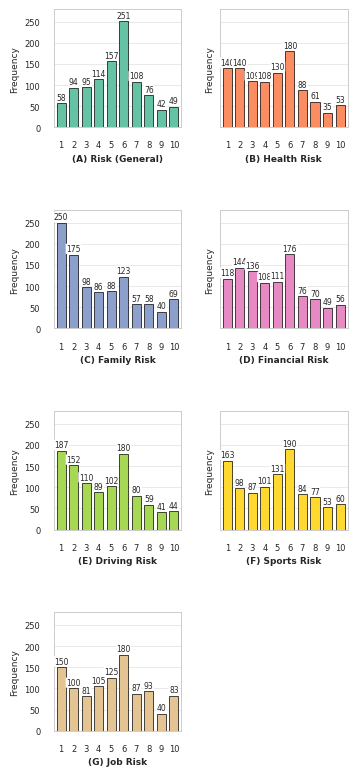

This chart was generated by the following Python code:
import matplotlib.pyplot as plt
import seaborn as sns
risk_questions={"Risk (General)":{"freq":[58,94,95,114,157,251,108,76,42,49]},"Health Risk":{"freq":[140,140,109,108,130,180,88,61,35,53]},"Family Risk":{"freq":[250,175,98,86,88,123,57,58,40,69]},"Financial Risk":{"freq":[118,144,136,108,111,176,76,70,49,56]},"Driving Risk":{"freq":[187,152,110,89,102,180,80,59,41,44]},"Sports Risk":{"freq":[163,98,87,101,131,190,84,77,53,60]},"Job Risk":{"freq":[150,100,81,105,125,180,87,93,40,83]}}
sns.set_theme(style="whitegrid"); plt.rcParams.update({"font.family":"Times New Roman","font.size":6.5,"axes.titlesize":7,"axes.titleweight":"bold","axes.labelsize":6.5,"xtick.labelsize":6,"ytick.labelsize":6,"axes.linewidth":.7,"figure.facecolor":"white","axes.facecolor":"white"})
colors=sns.color_palette("Set2",len(risk_questions)); fig,axes=plt.subplots(4,2,figsize=(90/25.4,7.8),sharey=True); axes=axes.flatten()
for i,(title,d) in enumerate(risk_questions.items()):
    ax=axes[i]; scales=list(range(1,11)); bars=ax.bar(scales,d["freq"],color=colors[i],edgecolor="black",linewidth=.5,width=.72,zorder=3); ax.set_xticks(scales); ax.set_xticklabels([str(x) for x in scales],fontsize=6); ax.set_xlim(.4,10.6); ax.set_xlabel(f"({chr(65+i)}) {title}",fontsize=6.5,fontweight="bold",labelpad=3); ax.set_ylabel("Frequency",fontsize=6.5); ax.set_ylim(0,280); ax.set_yticks([0,50,100,150,200,250]); ax.grid(axis="y",color="0.85",linewidth=.4); ax.grid(axis="x",visible=False)
    for b in bars: ax.text(b.get_x()+b.get_width()/2,b.get_height()+3,str(int(b.get_height())),ha="center",va="bottom",fontsize=5.5,bbox=dict(facecolor="white",edgecolor="none",boxstyle="round,pad=.08"))
fig.delaxes(axes[7]); plt.subplots_adjust(left=.12,right=.95,bottom=.06,top=.985,wspace=.30,hspace=.70); plt.show()
